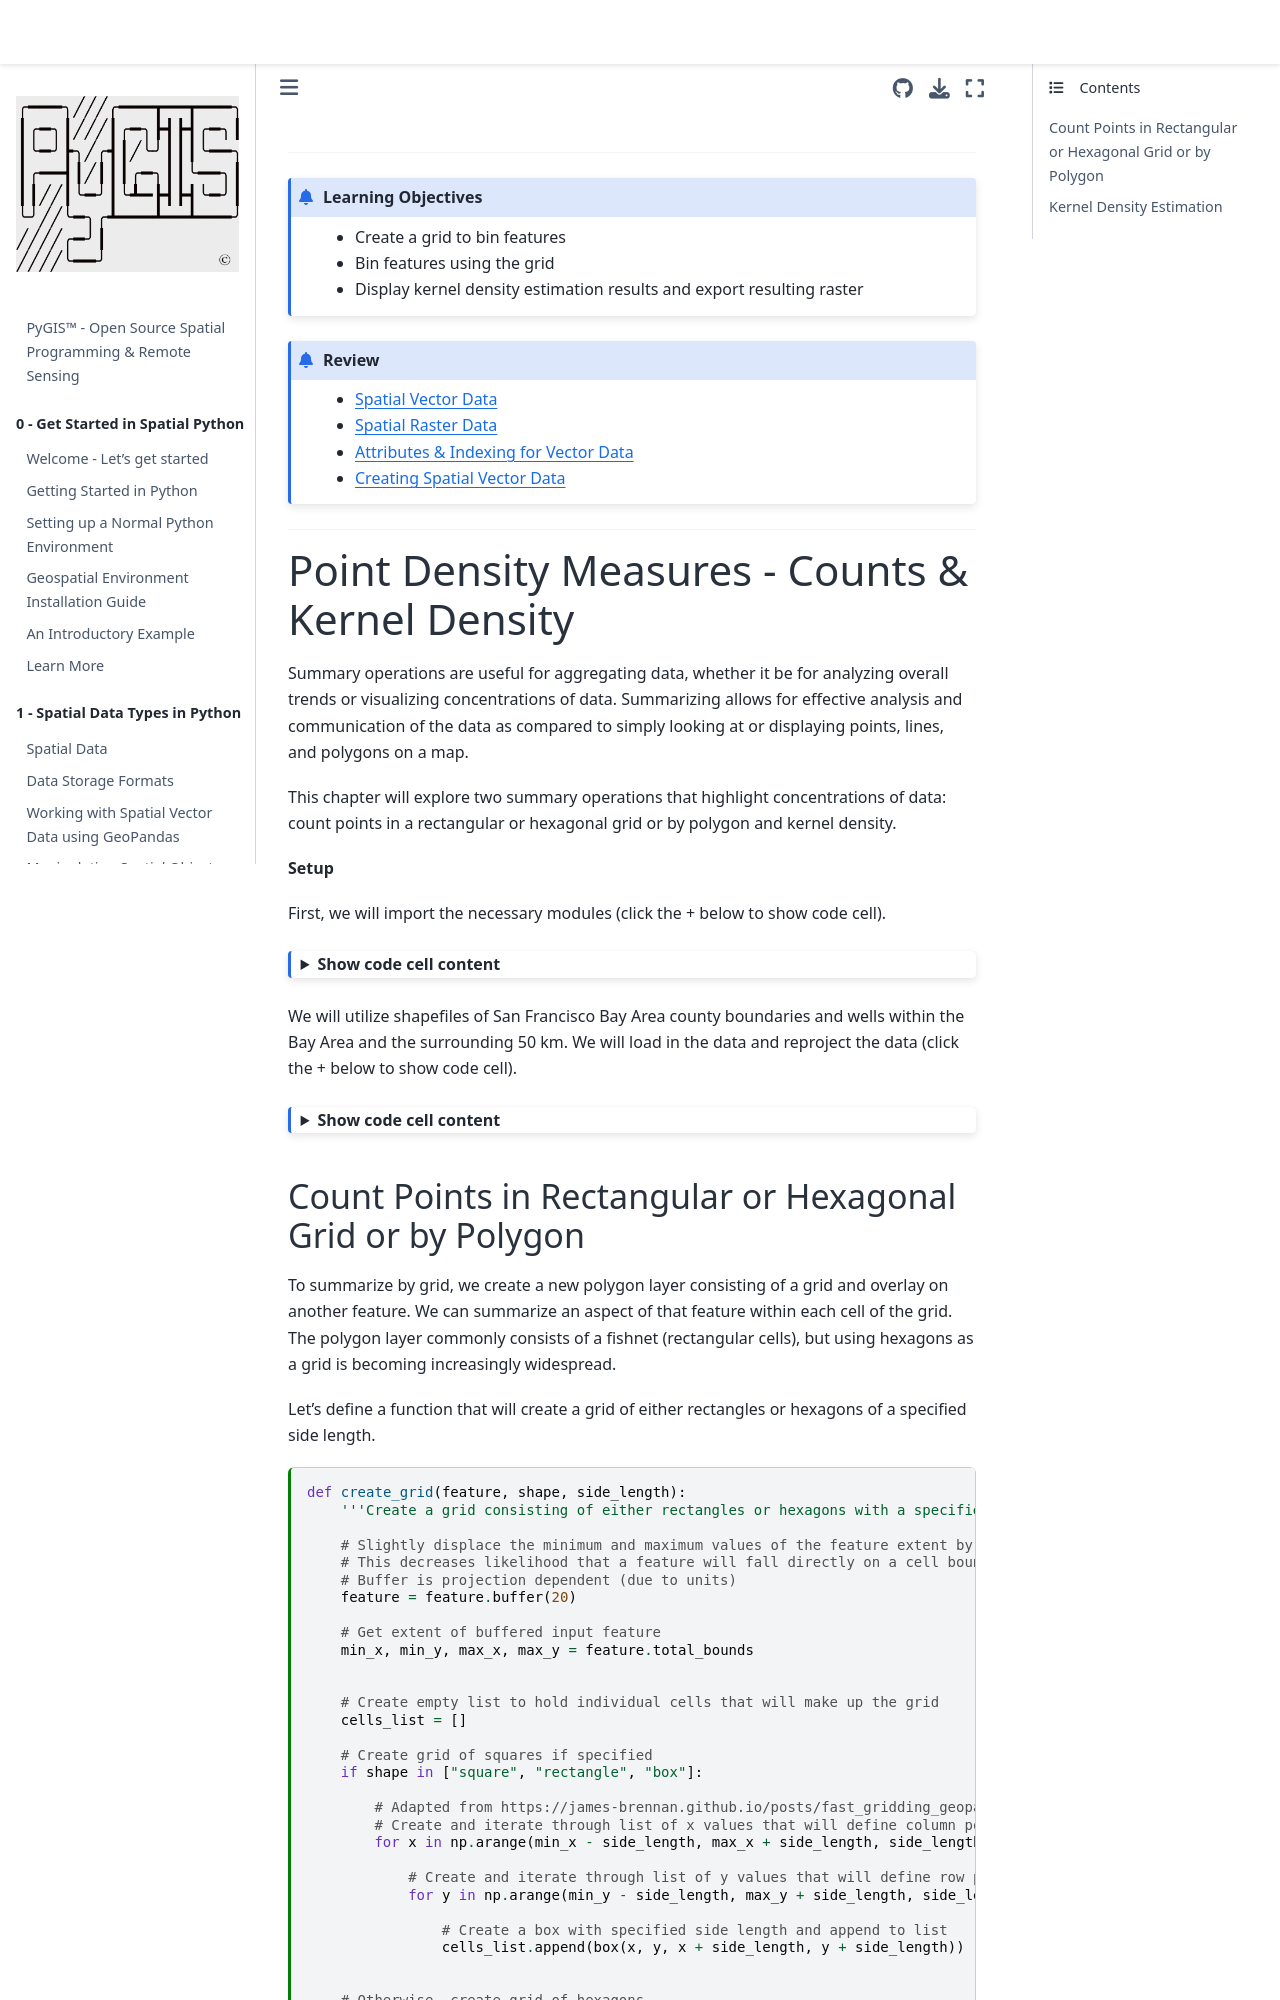

repository: mmann1123/pyGIS · page: docs/e_summarize_vector.html · generator: jekyll

---
jupytext:
  text_representation:
    extension: .md
    format_name: myst
kernelspec:
  display_name: Python 3
  language: python
  name: python3
myst:
  html_meta:
    "description lang=en": "Learn how to aggregate spatial data to identify areas of high and low concentration."
    "keywords": "spatial, aggregate, summarize, binning, vector, shapefile"
    "property=og:locale": "en_US"
---

(e_summarize_vector)=

----------------

```{admonition} Learning Objectives
* Create a grid to bin features
* Bin features using the grid
* Display kernel density estimation results and export resulting raster
```
```{admonition} Review
* [Spatial Vector Data](c_vectors.md)
* [Spatial Raster Data](c_rasters.md)
* [Attributes & Indexing for Vector Data](e_attributes.md)
* [Creating Spatial Vector Data](c_new_vectors.md)
```

----------------
